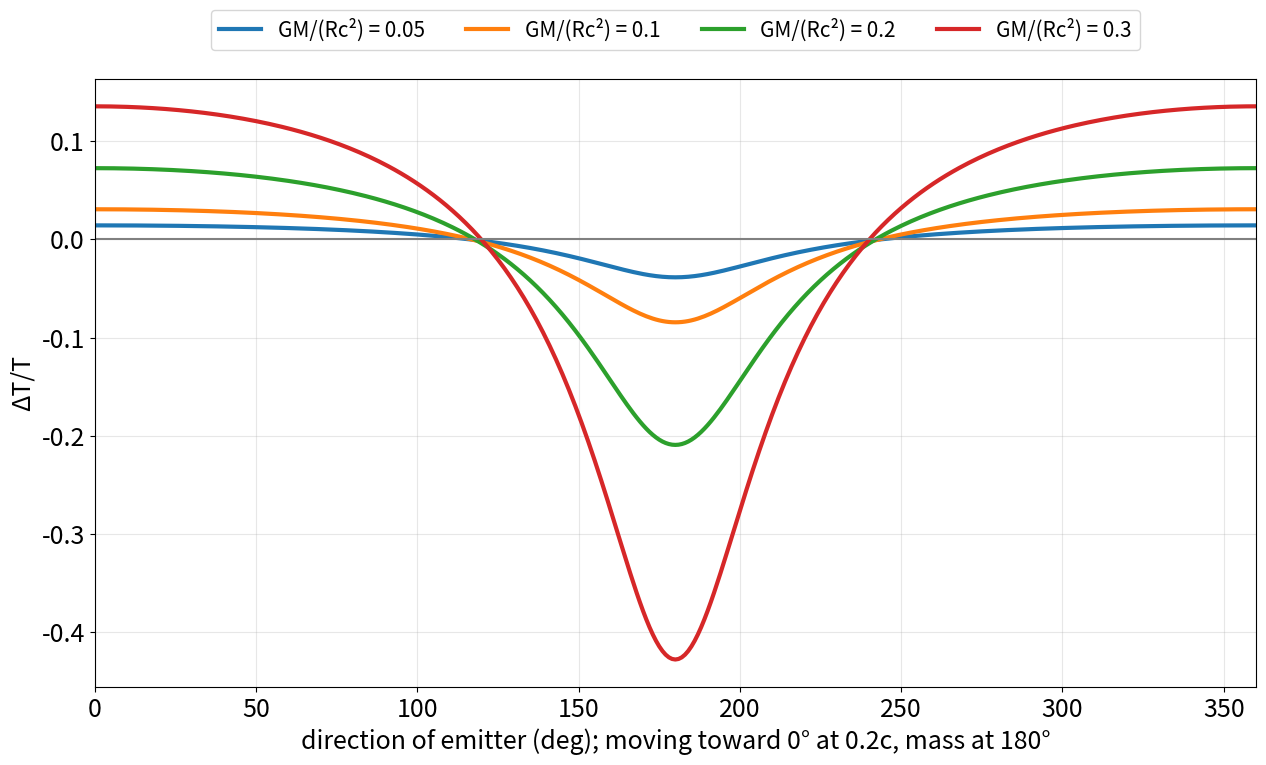

Python code for this plot:
import numpy as np, matplotlib; matplotlib.use("Agg"); import matplotlib.pyplot as plt
from scipy.optimize import brentq
v=0.2; th=np.radians(np.arange(0,361,1.0)); M=np.array([-2.0,0.0])
plt.rcParams.update({"font.size":18}); fig,ax=plt.subplots(figsize=(13,8))
for mu in (0.05,0.1,0.2,0.3):
    d=[]
    for t in th:
        g=lambda te: np.hypot(-(np.cos(t)+v*te),-np.sin(t))-(-te)
        te=brentq(g,-10,0)
        xe=np.array([np.cos(t)+v*te,np.sin(t)]); xo=np.zeros(2); n=(xo-xe)/np.linalg.norm(xo-xe)
        dop=(1-v*n[0])/(1-v*n[0])   # same velocity: cancels exactly
        re=np.linalg.norm(xe-M); ro=np.linalg.norm(xo-M)
        d.append(dop*np.sqrt((1-2*mu/re)/(1-2*mu/ro)))
    d=np.array(d); r=d/d.mean()-1
    m=np.fft.rfft(r[:-1])/360; print(mu,"dipole %.4f quad %.4f max %.4f min %.4f"%(2*abs(m[1]),2*abs(m[2]),r.max(),r.min()))
    ax.plot(np.degrees(th),r,lw=3,label=f"GM/(Rc²) = {mu}")
ax.axhline(0,color="gray"); ax.set_xlabel("direction of emitter (deg); moving toward 0° at 0.2c, mass at 180°"); ax.set_ylabel("ΔT/T")
ax.set_xlim(0,360); ax.grid(alpha=.3); ax.legend(loc="upper center",bbox_to_anchor=(0.5,1.13),ncol=4,fontsize=15)
plt.tight_layout(); plt.savefig("mass180.png",dpi=120)
